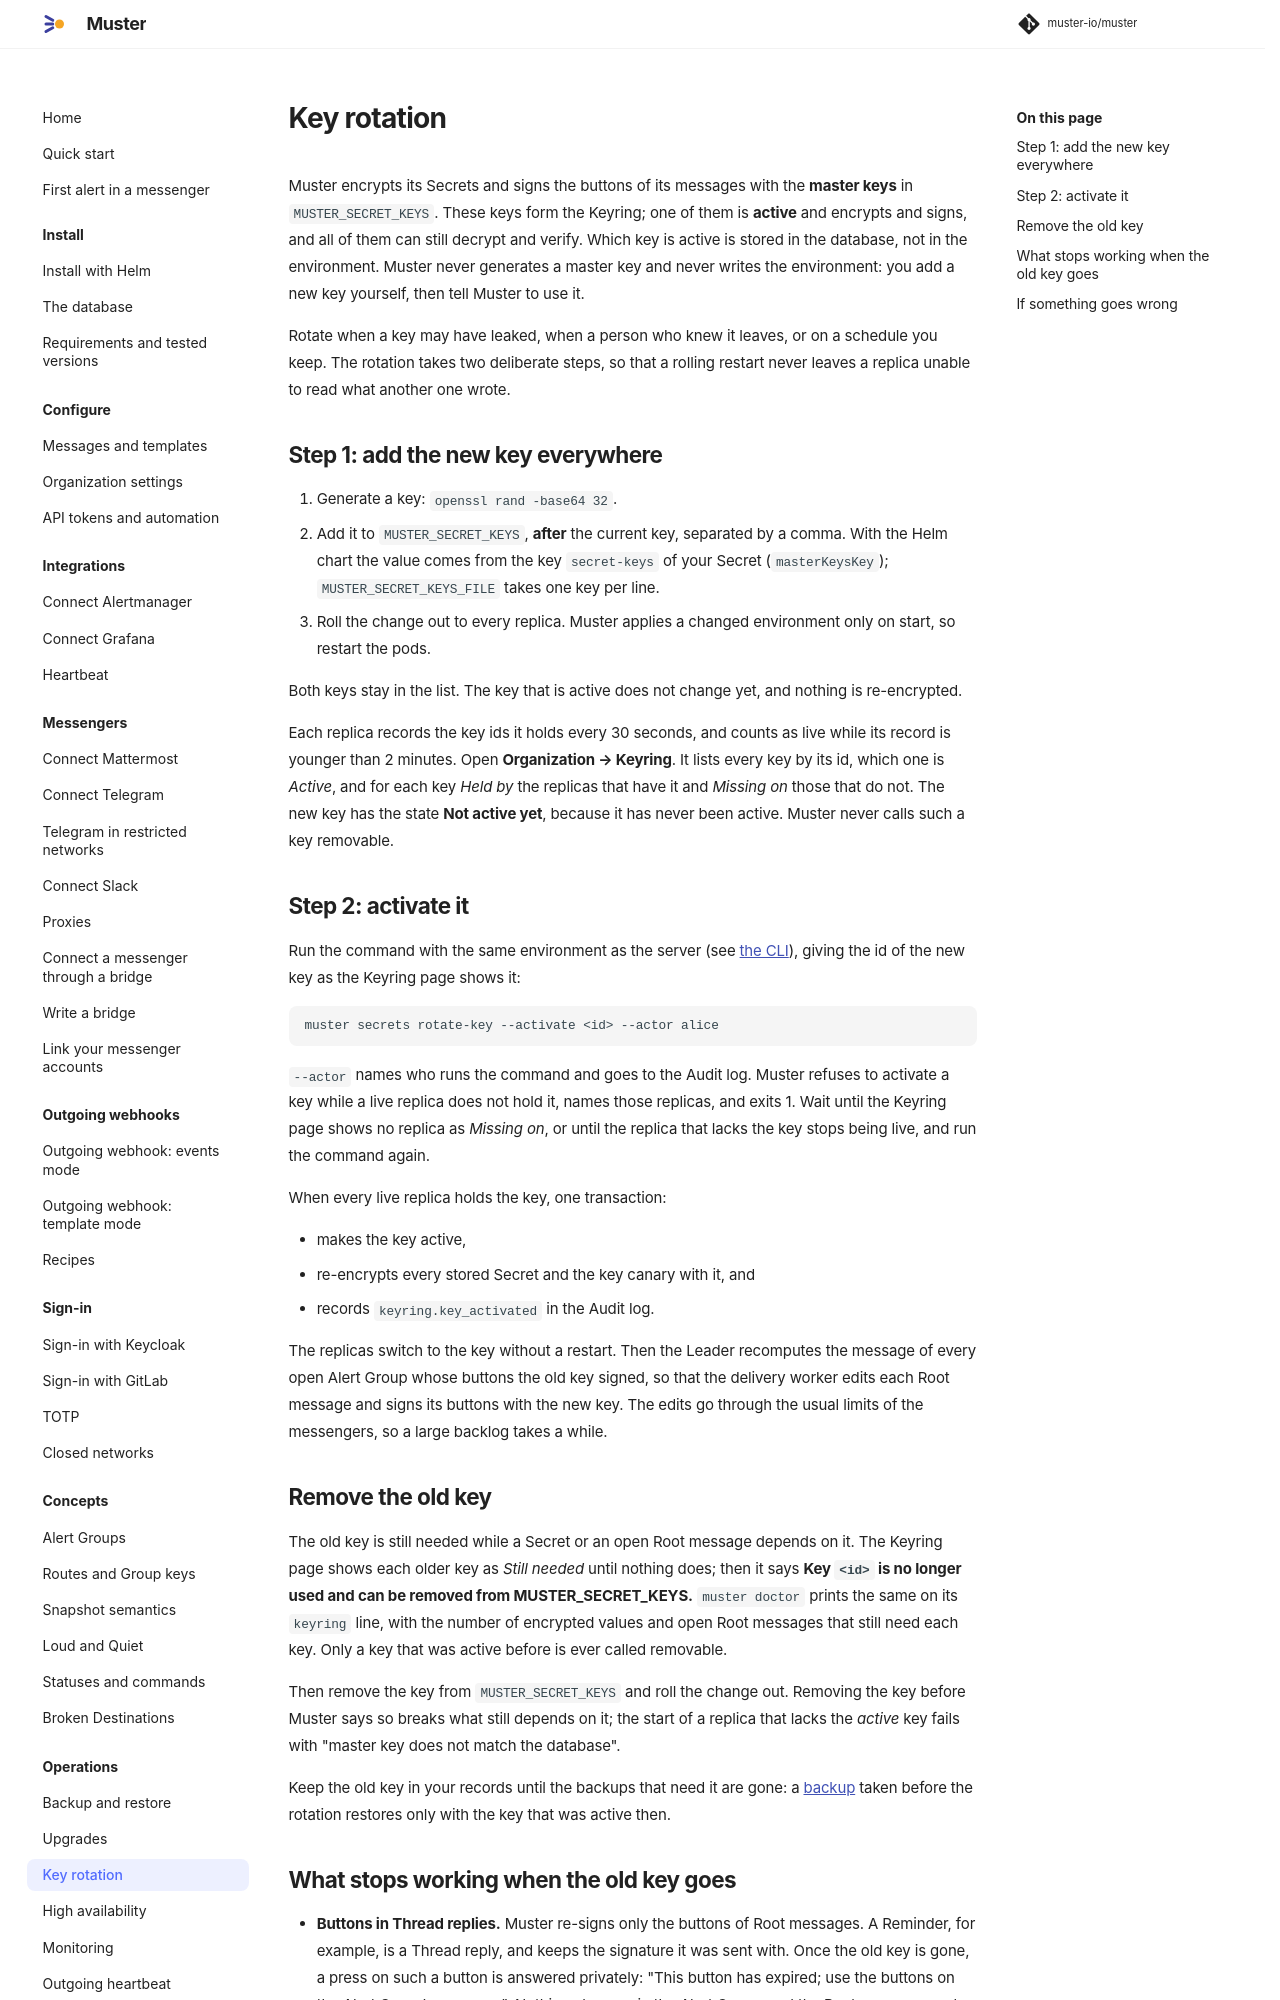

repository: muster-io/muster · page: 0.1/operations/key-rotation/index.html · generator: mkdocs

# Key rotation

Muster encrypts its Secrets and signs the buttons of its messages with the **master keys** in `MUSTER_SECRET_KEYS`. These
keys form the Keyring; one of them is **active** and encrypts and signs, and all of them can still decrypt and verify.
Which key is active is stored in the database, not in the environment. Muster never generates a master key and never
writes the environment: you add a new key yourself, then tell Muster to use it.

Rotate when a key may have leaked, when a person who knew it leaves, or on a schedule you keep. The rotation takes two
deliberate steps, so that a rolling restart never leaves a replica unable to read what another one wrote.

## Step 1: add the new key everywhere

1. Generate a key: `openssl rand -base64 32`.
2. Add it to `MUSTER_SECRET_KEYS`, **after** the current key, separated by a comma. With the Helm chart the value comes
   from the key `secret-keys` of your Secret (`masterKeysKey`); `MUSTER_SECRET_KEYS_FILE` takes one key per line.
3. Roll the change out to every replica. Muster applies a changed environment only on start, so restart the pods.

Both keys stay in the list. The key that is active does not change yet, and nothing is re-encrypted.

Each replica records the key ids it holds every 30 seconds, and counts as live while its record is younger than 2
minutes. Open **Organization → Keyring**. It lists every key by its id, which one is *Active*, and for each key *Held by*
the replicas that have it and *Missing on* those that do not. The new key has the state **Not active yet**, because it
has never been active. Muster never calls such a key removable.

## Step 2: activate it

Run the command with the same environment as the server (see [the CLI](cli.md#muster-secrets-rotate-key)), giving the
id of the new key as the Keyring page shows it:

```sh
muster secrets rotate-key --activate <id> --actor alice
```

`--actor` names who runs the command and goes to the Audit log. Muster refuses to activate a key while a live replica
does not hold it, names those replicas, and exits 1. Wait until the Keyring page shows no replica as *Missing on*, or
until the replica that lacks the key stops being live, and run the command again.

When every live replica holds the key, one transaction:

- makes the key active,
- re-encrypts every stored Secret and the key canary with it, and
- records `keyring.key_activated` in the Audit log.

The replicas switch to the key without a restart. Then the Leader recomputes the message of every open Alert Group whose
buttons the old key signed, so that the delivery worker edits each Root message and signs its buttons with the new key;
the callback secrets of Mattermost buttons change with them.
The edits go through the usual limits of the messengers, so a large backlog takes a while.

## Remove the old key

The old key is still needed while a Secret or an open Root message depends on it. The Keyring page shows each older
key as *Still needed* until nothing does; then it says **Key `<id>` is no longer used and can be removed from
MUSTER_SECRET_KEYS.** `muster doctor` prints the same on its `keyring` line, with the number of encrypted values and
open Root messages that still need each key. Only a key that was active before is ever called removable.

Then remove the key from `MUSTER_SECRET_KEYS` and roll the change out. Removing the key before Muster says so breaks
what still depends on it; the start of a replica that lacks the *active* key fails with "master key does not match the
database".

Wait at least the lifetime of a contact code (`gateway.contact_code`, 10 minutes) after the rotation before you remove
the old key: a code sent to a Notification gateway contact before the rotation is checked with the old key, and once
the key is gone that code is refused as a wrong one, so the person has to request a new code.

Keep the old key in your records until the backups that need it are gone: a [backup](backup-and-restore.md) taken before
the rotation restores only with the key that was active then.
